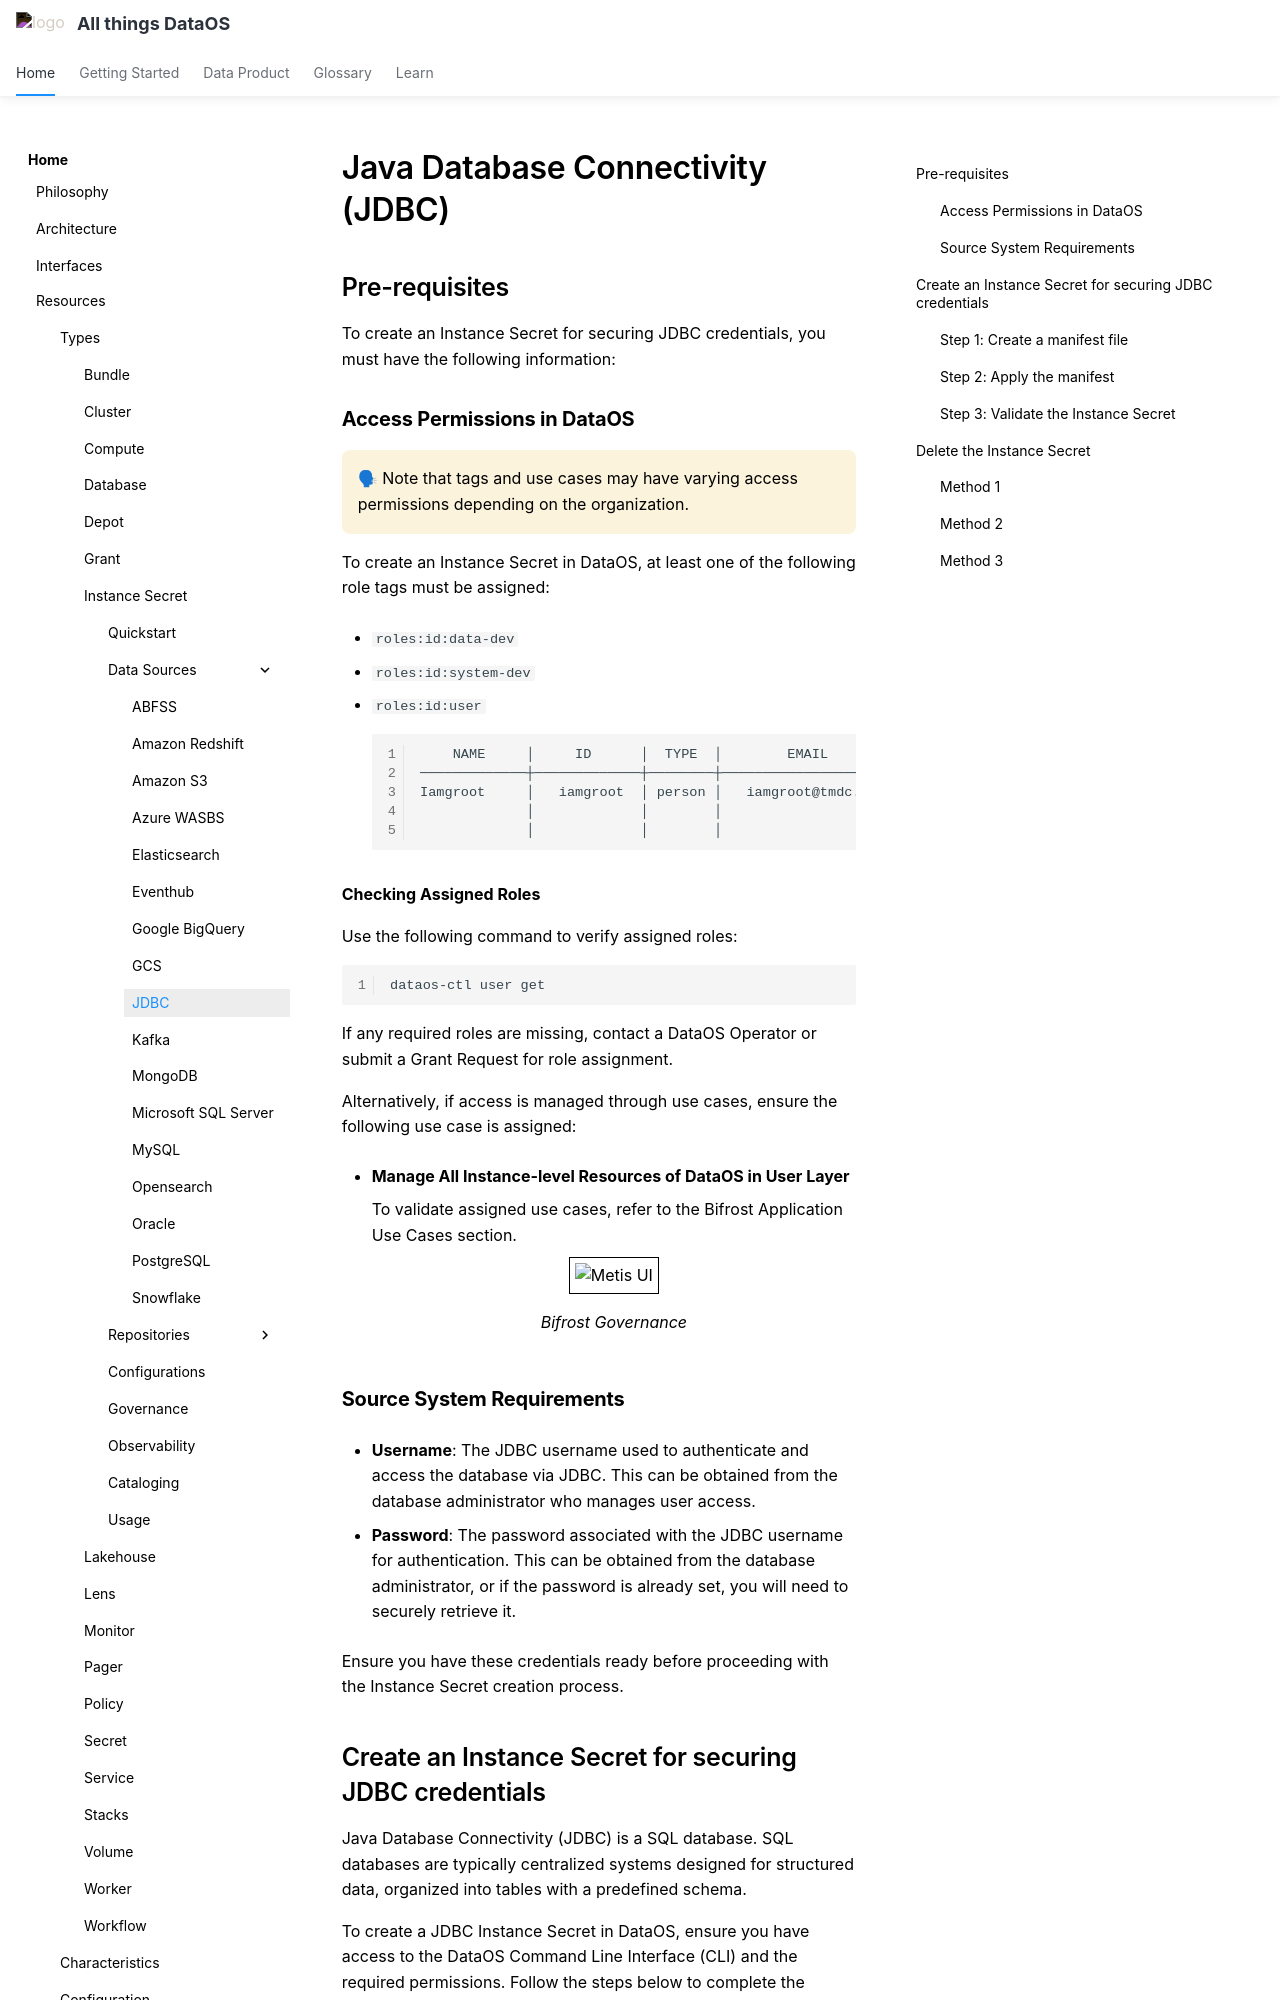

repository: moderndatacompany/dataos.info · page: resources/instance_secret/data_sources/jdbc/index.html · generator: mkdocs

# Java Database Connectivity (JDBC)

## Pre-requisites

To create an Instance Secret for securing JDBC credentials, you must have the following information:

### **Access Permissions in DataOS**

<aside class="callout">
🗣 Note that tags and use cases may have varying access permissions depending on the organization.
</aside>

To create an Instance Secret in DataOS, at least one of the following role tags must be assigned:

- `roles:id:data-dev`

- `roles:id:system-dev`

- `roles:id:user`

    ```bash
        NAME     │     ID      │  TYPE  │        EMAIL         │              TAGS               
    ─────────────┼─────────────┼────────┼──────────────────────┼─────────────────────────────────
    Iamgroot     │   iamgroot  │ person │   iamgroot@tmdc.io   │ roles:id:data-dev,              
                 │             │        │                      │  roles:id:user,                  
                 │             │        │                      │ users:id:iamgroot  
    ```

**Checking Assigned Roles**

Use the following command to verify assigned roles:

```bash
dataos-ctl user get
```

If any required roles are missing, contact a DataOS Operator or submit a Grant Request for role assignment.

Alternatively, if access is managed through use cases, ensure the following use case is assigned:

- **Manage All Instance-level Resources of DataOS in User Layer**

    To validate assigned use cases, refer to the Bifrost Application Use Cases section.

    <center>
    <img src="/resources/instance_secret/usecase2.png" alt="Metis UI" style="width:60rem; border: 1px solid black; padding: 5px;" />
    <figcaption><i>Bifrost Governance</i></figcaption>
    </center>

### **Source System Requirements**

- **Username**: The JDBC username used to authenticate and access the database via JDBC. This can be obtained from the database administrator who manages user access.

- **Password**: The password associated with the JDBC username for authentication. This can be obtained from the database administrator, or if the password is already set, you will need to securely retrieve it.

Ensure you have these credentials ready before proceeding with the Instance Secret creation process.

## Create an Instance Secret for securing JDBC credentials

Java Database Connectivity (JDBC) is a SQL database. SQL databases are typically centralized systems designed for structured data, organized into tables with a predefined schema.

To create a JDBC Instance Secret in DataOS, ensure you have access to the DataOS Command Line Interface (CLI) and the required permissions. Follow the steps below to complete the creation process efficiently and securely.
